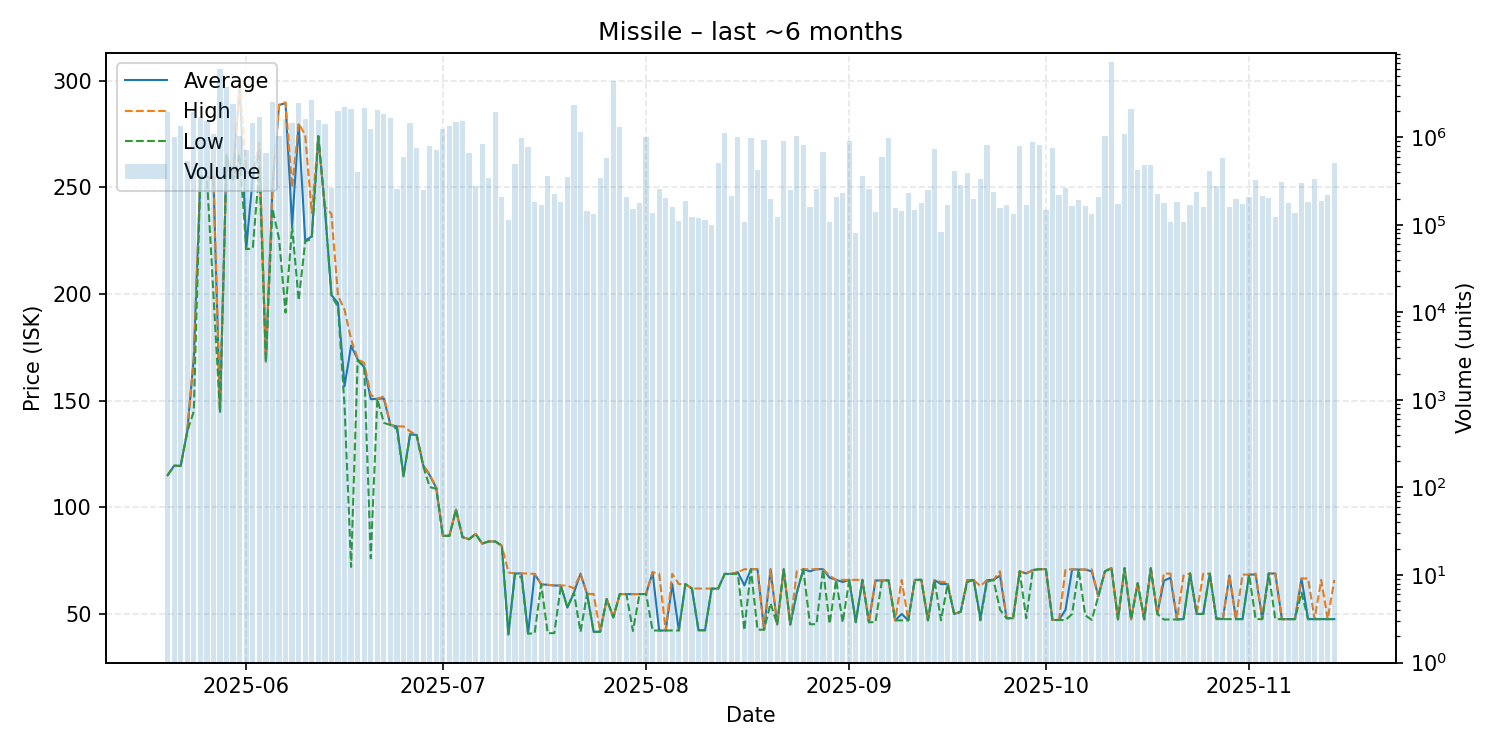

The data file committed next to this chart (first rows):
date, average, highest, lowest, order_count, volume
2025-05-20, 115.0, 115.0, 115.0, 143, 1946385
2025-05-21, 119.5, 119.5, 119.5, 179, 1017146
2025-05-22, 119.4, 119.4, 119.4, 172, 1345783
2025-05-23, 135.5, 135.5, 135.5, 158, 540899
2025-05-24, 170.0, 170.0, 145.0, 179, 1959190
2025-05-25, 255.0, 255.0, 255.0, 201, 1711417
2025-05-26, 255.0, 255.0, 255.0, 194, 1548513
2025-05-27, 253.9, 255.0, 200.0, 134, 1091897
2025-05-28, 144.9, 145.2, 144.4, 173, 5975508
2025-05-29, 265.3, 265.5, 264.4, 196, 3776387
2025-05-30, 253.6, 254.0, 253.6, 234, 2384300
2025-05-31, 298.6, 300.0, 265.5, 242, 1025580
2025-06-01, 221.2, 257.0, 221.0, 242, 720022
2025-06-02, 255.0, 256.8, 221.4, 218, 1444740
2025-06-03, 267.9, 270.8, 259.4, 203, 1719398
2025-06-04, 168.3, 168.4, 168.2, 156, 669303
2025-06-05, 249.6, 250.0, 240.0, 202, 2560032
2025-06-06, 288.6, 288.7, 226.0, 199, 1036729
2025-06-07, 289.5, 289.9, 191.3, 236, 1640864
2025-06-08, 232.0, 250.0, 231.7, 228, 1453707
2025-06-09, 279.5, 280.0, 197.0, 202, 2460778
2025-06-10, 225.0, 274.4, 224.6, 174, 1629912
2025-06-11, 227.0, 238.0, 225.9, 200, 2653992
2025-06-12, 274.0, 274.0, 274.0, 185, 1560505
2025-06-13, 240.2, 240.9, 240.2, 155, 1437572
2025-06-14, 199.5, 237.6, 199.3, 170, 263581
2025-06-15, 195.7, 199.2, 193.9, 202, 1988444
2025-06-16, 156.8, 192.6, 147.5, 159, 2240005
2025-06-17, 175.8, 178.7, 72.06, 176, 2117893
2025-06-18, 169.4, 169.8, 168.9, 141, 406531
2025-06-19, 165.6, 167.6, 165.6, 189, 2145075
2025-06-20, 150.7, 152.7, 76.09, 179, 1241134
2025-06-21, 150.9, 150.9, 150.8, 197, 2078353
2025-06-22, 151.0, 152.0, 139.6, 205, 1825074
2025-06-23, 138.6, 138.6, 138.6, 180, 1671868
2025-06-24, 137.9, 138.0, 136.7, 169, 257514
2025-06-25, 114.9, 137.9, 114.5, 164, 596448
2025-06-26, 134.2, 135.6, 134.2, 146, 1462644
2025-06-27, 133.9, 133.9, 133.9, 151, 752001
2025-06-28, 119.7, 119.7, 119.2, 188, 252140
2025-06-29, 115.0, 115.4, 109.5, 227, 803186
2025-06-30, 109.0, 109.3, 108.7, 146, 710863
2025-07-01, 86.64, 86.64, 86.64, 161, 1261476
2025-07-02, 86.65, 86.65, 86.65, 184, 1337583
2025-07-03, 98.92, 98.92, 98.92, 142, 1493598
2025-07-04, 86.0, 86.0, 86.0, 156, 1520264
2025-07-05, 85.04, 85.04, 85.04, 161, 658068
2025-07-06, 87.5, 87.5, 87.5, 201, 280732
2025-07-07, 83.0, 83.0, 83.0, 132, 837486
2025-07-08, 84.0, 84.0, 84.0, 138, 342473
2025-07-09, 84.0, 84.0, 84.0, 156, 1964937
2025-07-10, 81.99, 81.99, 81.98, 157, 210769
2025-07-11, 40.33, 69.49, 40.2, 146, 115072
2025-07-12, 69.0, 69.0, 68.9, 142, 491711
2025-07-13, 68.99, 69.0, 67.0, 194, 983830
2025-07-14, 40.81, 69.0, 40.79, 152, 777252
2025-07-15, 68.76, 68.78, 40.86, 119, 183216
2025-07-16, 63.9, 63.9, 63.9, 161, 169851
2025-07-17, 63.66, 63.67, 40.95, 165, 365135
2025-07-18, 63.35, 63.37, 41.04, 147, 224205
... 119 more rows
